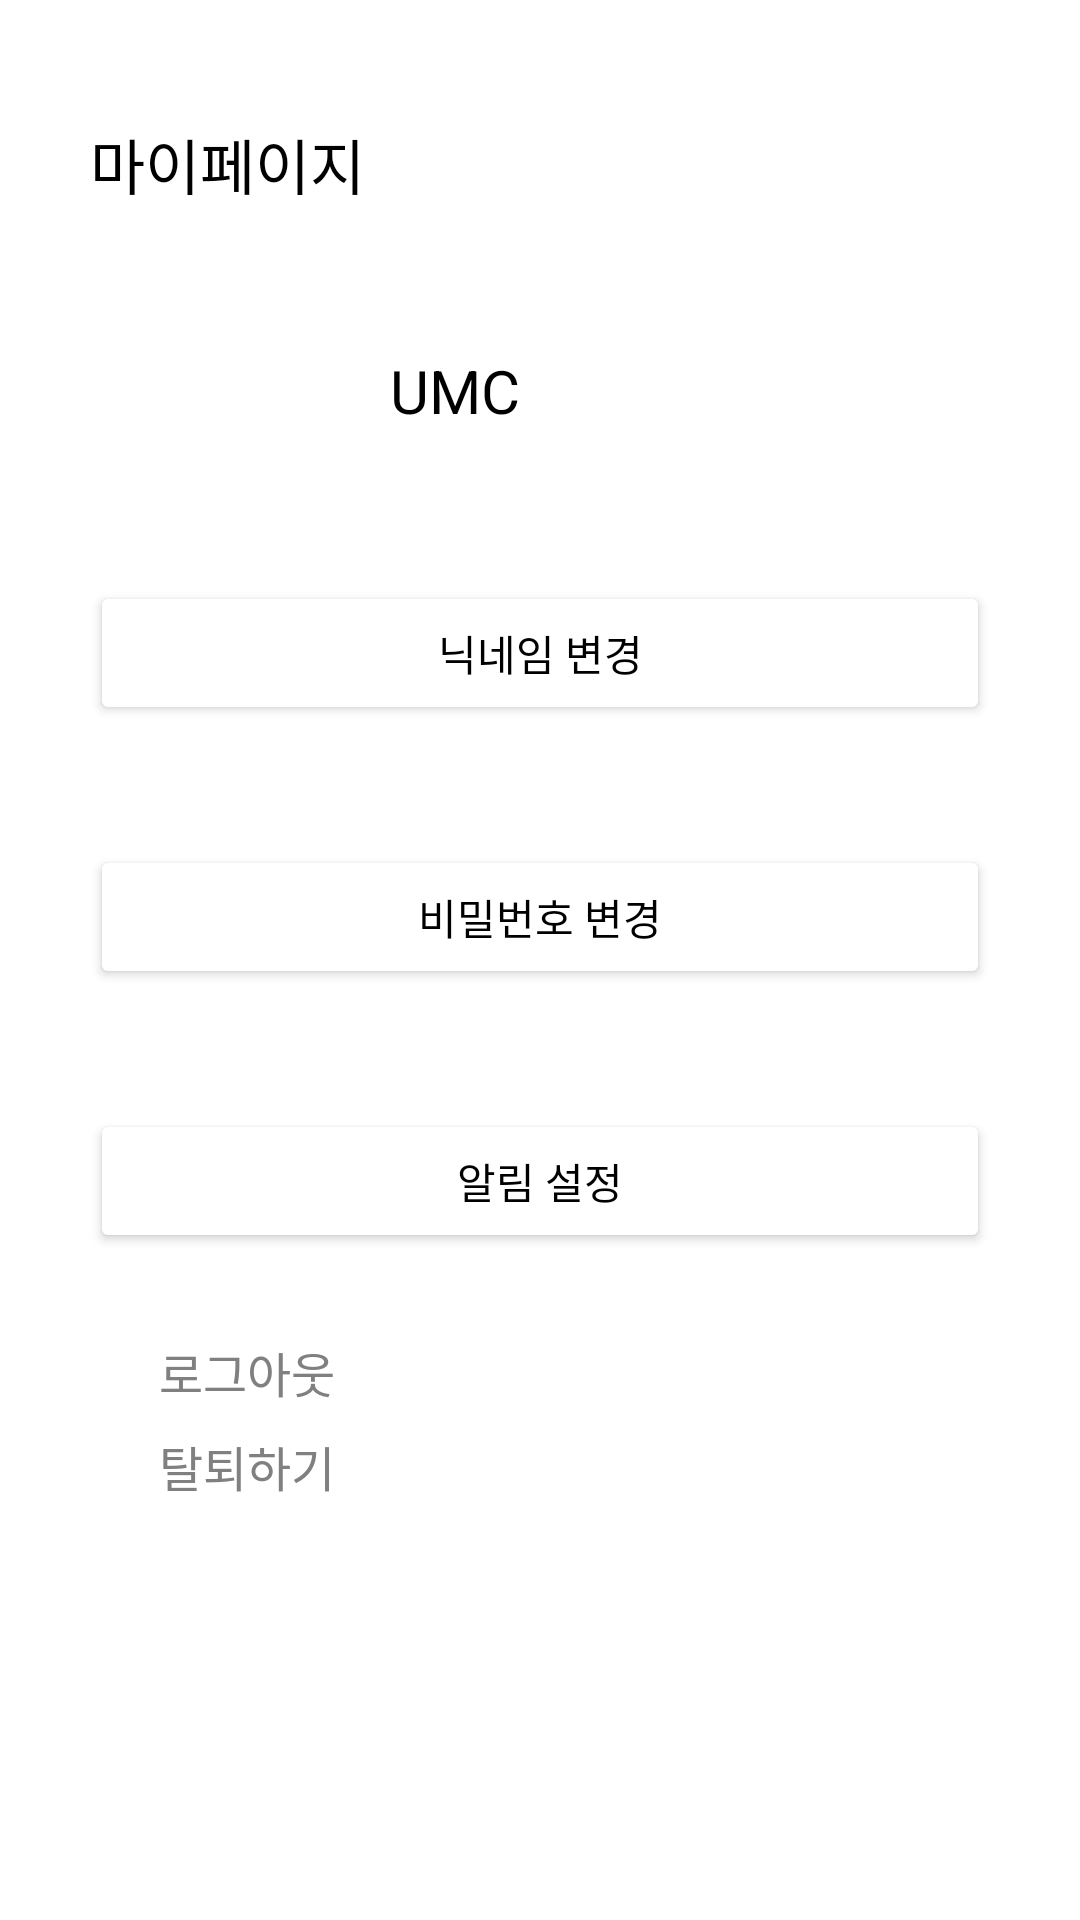

Reconstruct the res/layout file that produces this screen, plus the resources it refers to.
<!-- AndroidManifest.xml: application theme Theme.Umc_wireframe -->
<!-- res/layout/fragment_my.xml -->
<?xml version="1.0" encoding="utf-8"?>
<FrameLayout xmlns:android="http://schemas.android.com/apk/res/android"
    xmlns:tools="http://schemas.android.com/tools"
    android:layout_width="match_parent"
    android:layout_height="match_parent"
    xmlns:app="http://schemas.android.com/apk/res-auto"
    tools:context=".presentation.my.MyFragment">

    <androidx.constraintlayout.widget.ConstraintLayout
        android:layout_width="match_parent"
        android:layout_height="match_parent">

        <TextView
            android:id="@+id/title"
            android:layout_width="wrap_content"
            android:layout_height="wrap_content"
            android:layout_marginStart="30dp"
            android:layout_marginTop="40dp"
            android:gravity="center"
            android:text="마이페이지"
            android:textColor="#000000"
            android:textSize="20sp"
            app:layout_constraintStart_toStartOf="parent"
            app:layout_constraintTop_toTopOf="parent" />

        <ImageView
            android:id="@+id/iv_profile_man"
            android:layout_width="80dp"
            android:layout_height="80dp"
            android:layout_marginStart="20dp"
            android:src="@drawable/ic_profile_man"
            app:layout_constraintBottom_toBottomOf="parent"
            app:layout_constraintStart_toStartOf="parent"
            app:layout_constraintTop_toTopOf="parent"
            app:layout_constraintVertical_bias="0.161" />

        <ImageView
            android:id="@+id/iv_profile_woman"
            android:layout_width="80dp"
            android:layout_height="60dp"
            android:layout_marginStart="20dp"
            android:src="@drawable/ic_profile_woman"
            android:visibility="invisible"
            app:layout_constraintBottom_toBottomOf="parent"
            app:layout_constraintStart_toStartOf="parent"
            app:layout_constraintTop_toTopOf="parent"
            app:layout_constraintVertical_bias="0.169" />

        <TextView
            android:id="@+id/tv_nickname"
            android:layout_width="wrap_content"
            android:layout_height="wrap_content"
            android:text="UMC"
            android:textColor="#000000"
            android:textSize="20dp"
            android:layout_marginStart="30dp"
            app:layout_constraintTop_toTopOf="@id/iv_profile_man"
            app:layout_constraintBottom_toBottomOf="@id/iv_profile_man"
            app:layout_constraintStart_toEndOf="@id/iv_profile_man"/>



        
        <Button
            android:id="@+id/btn_change_nickname"
            android:layout_width="0dp"
            android:layout_height="wrap_content"
            android:layout_marginStart="30dp"
            android:layout_marginTop="50dp"
            android:layout_marginEnd="30dp"
            android:backgroundTint="#FFFFFF"
            android:text="닉네임 변경"
            android:textColor="#000000"
            app:layout_constraintEnd_toEndOf="parent"
            app:layout_constraintHorizontal_bias="0.0"
            app:layout_constraintStart_toStartOf="parent"
            app:layout_constraintTop_toBottomOf="@id/tv_nickname"
            app:strokeColor="#000000"
            app:strokeWidth="1dp" />

        <Button
            android:id="@+id/btn_change_password"
            android:layout_width="0dp"
            android:layout_height="wrap_content"
            android:layout_marginTop="40dp"
            android:layout_marginStart="30dp"
            android:layout_marginEnd="30dp"
            android:text="비밀번호 변경"
            app:layout_constraintEnd_toEndOf="parent"
            app:layout_constraintStart_toStartOf="parent"
            app:layout_constraintTop_toBottomOf="@id/btn_change_nickname"
            app:strokeColor="#000000"
            app:strokeWidth="1dp"
            android:textColor="#000000"
            android:backgroundTint="#FFFFFF"/>

        
        <Button
            android:id="@+id/btn_notification_settings"
            android:text="알림 설정"
            android:layout_width="0dp"
            android:layout_height="wrap_content"
            android:layout_marginTop="40dp"
            android:layout_marginStart="30dp"
            android:layout_marginEnd="30dp"
            app:layout_constraintTop_toBottomOf="@id/btn_change_password"
            app:layout_constraintStart_toStartOf="parent"
            app:layout_constraintEnd_toEndOf="parent"
            app:strokeColor="#000000"
            app:strokeWidth="1dp"
            android:textColor="#000000"
            android:backgroundTint="#FFFFFF"/>

        

        <TextView
            android:id="@+id/logout_text"
            android:layout_width="wrap_content"
            android:layout_height="wrap_content"
            android:layout_marginTop="28dp"
            android:text="로그아웃"
            android:textColor="#808080"
            android:textSize="16sp"
            app:layout_constraintEnd_toEndOf="parent"
            app:layout_constraintHorizontal_bias="0.085"
            app:layout_constraintStart_toStartOf="@id/btn_notification_settings"
            app:layout_constraintTop_toBottomOf="@id/btn_notification_settings" />

        <TextView
            android:id="@+id/delete_account_text"
            android:layout_width="wrap_content"
            android:layout_height="wrap_content"
            android:text="탈퇴하기"
            android:textSize="16sp"
            android:textColor="#808080"
            android:layout_marginTop="8dp"
            app:layout_constraintTop_toBottomOf="@id/logout_text"
            app:layout_constraintStart_toStartOf="@+id/logout_text"
            app:layout_constraintEnd_toEndOf="@+id/logout_text"/>

    </androidx.constraintlayout.widget.ConstraintLayout>

</FrameLayout>
<!-- resources referenced by this layout -->
<resources>
  <!-- drawable ic_profile_woman: png bitmap (drawable, 20099 bytes) -->
  <style name="Theme.Umc_wireframe" parent="Base.Theme.Umc_wireframe" />
  <style name="Base.Theme.Umc_wireframe" parent="Theme.Material3.DayNight.NoActionBar">
          
          
          <item name="android:windowBackground">@android:color/white</item>
  
          <item name="switchStyle">@style/CustomSwitchStyle</item>
      </style>
  <style name="CustomSwitchStyle" parent="Widget.MaterialComponents.CompoundButton.Switch">
          
  
  
          
          <item name="colorControlActivated">@null</item>
          <item name="android:colorControlActivated">@null</item>
          <item name="colorSwitchThumbNormal">@null</item>
  
      </style>
</resources>
